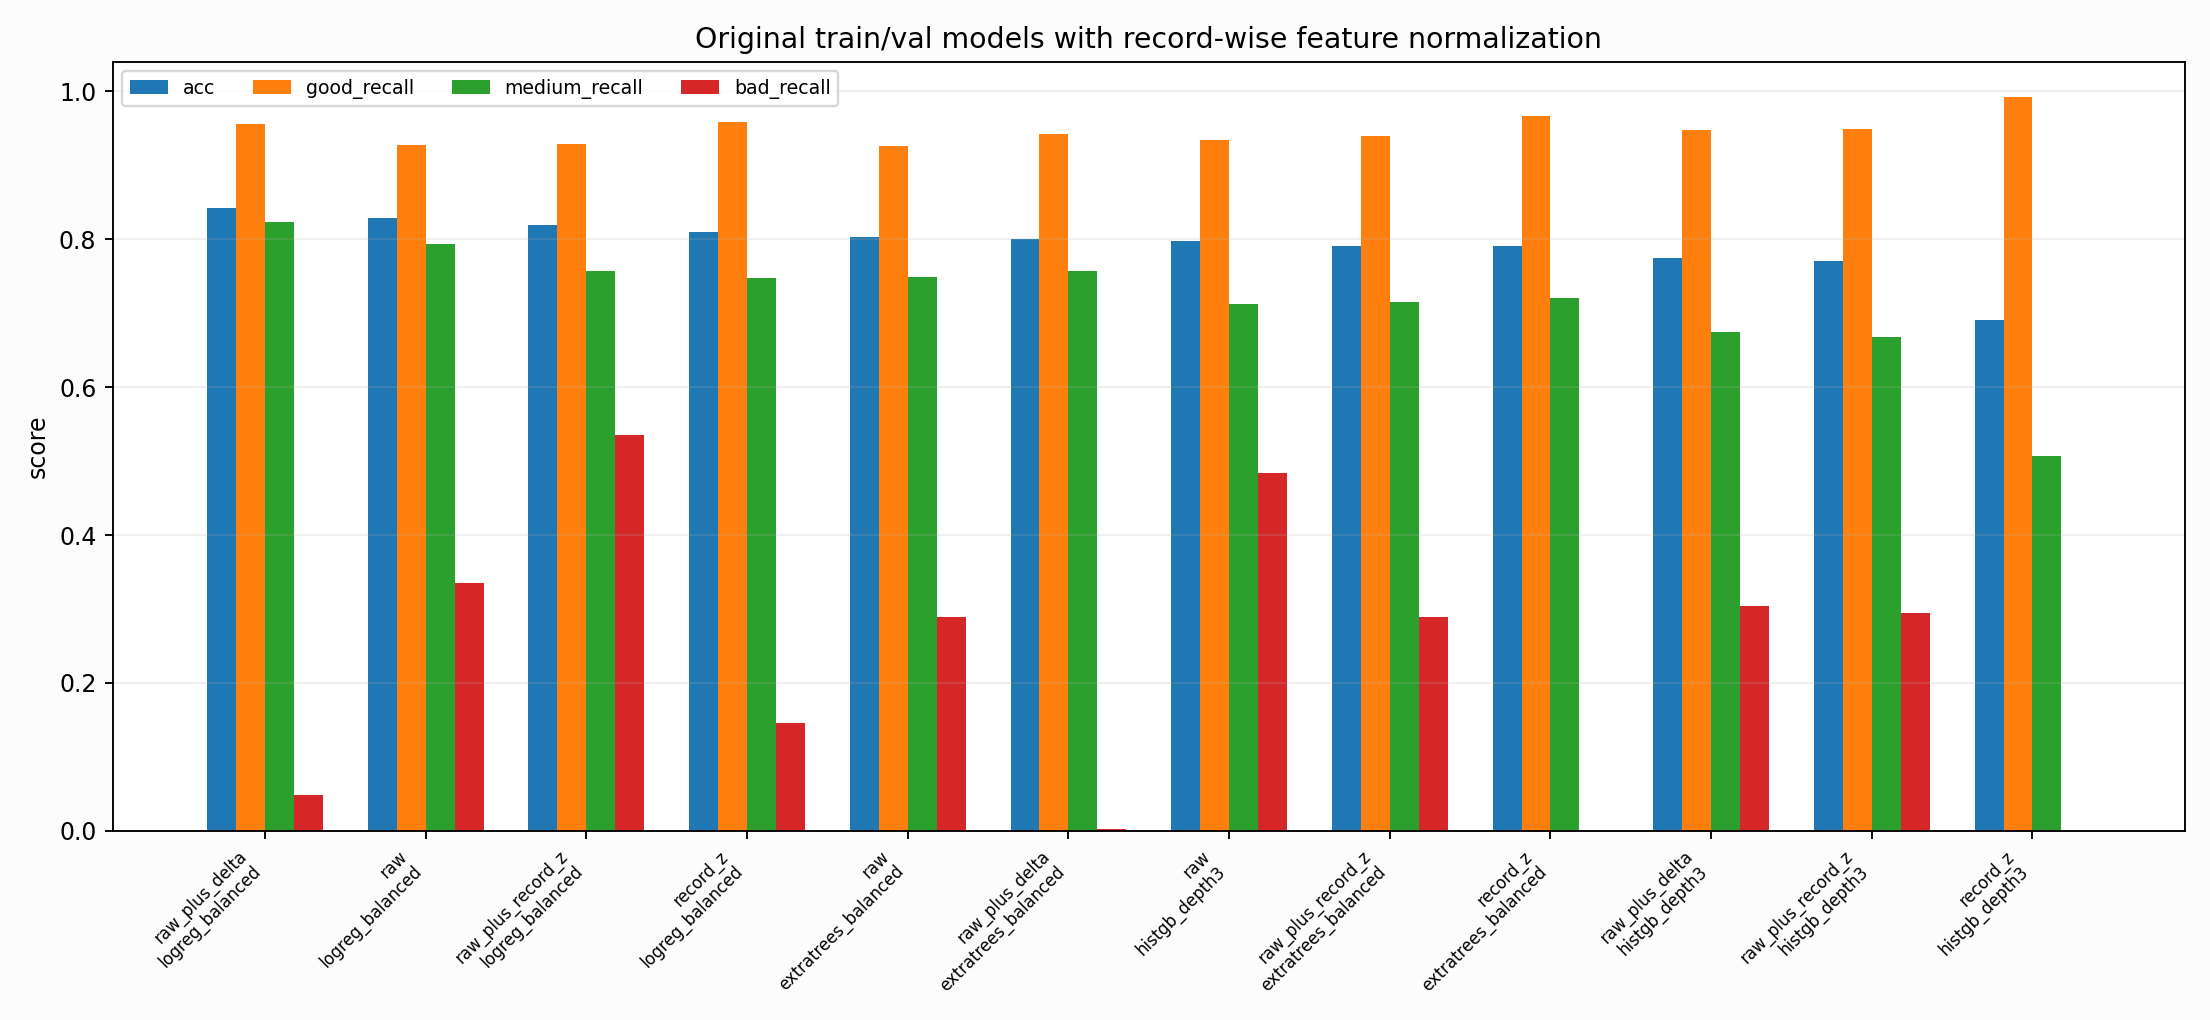

The table this chart was drawn from, first rows:
n, acc, macro_f1, good_recall, medium_recall, bad_recall, good_precision, medium_precision, bad_precision, good_f1, medium_f1, bad_f1, support_good, support_medium, support_bad, confusion_3x3, feature_mode, model, split
8477, 0.8426, 0.6056, 0.9558, 0.8233, 0.04866, 0.8089, 0.8798, 0.5882, 0.8762, 0.8506, 0.08989, 3640, 4426, 411, [[3479, 161, 0], [768, 3644, 14], [54, 3…, raw_plus_delta, logreg_balanced, test
8477, 0.8286, 0.7231, 0.9272, 0.7933, 0.3358, 0.7734, 0.8868, 0.8961, 0.8433, 0.8374, 0.4885, 3640, 4426, 411, [[3375, 265, 0], [899, 3511, 16], [90, 1…, raw, logreg_balanced, test
8477, 0.8195, 0.6956, 0.9283, 0.7564, 0.5353, 0.8378, 0.9036, 0.2977, 0.8808, 0.8235, 0.3826, 3640, 4426, 411, [[3379, 242, 19], [578, 3348, 500], [76,…, raw_plus_record_z, logreg_balanced, test
8477, 0.8091, 0.6297, 0.9585, 0.7479, 0.146, 0.7401, 0.9031, 0.6122, 0.8353, 0.8182, 0.2358, 3640, 4426, 411, [[3489, 150, 1], [1079, 3310, 37], [146,…, record_z, logreg_balanced, test
8477, 0.8024, 0.6923, 0.9258, 0.7485, 0.2895, 0.7196, 0.9015, 1.0, 0.8098, 0.8179, 0.4491, 3640, 4426, 411, [[3370, 270, 0], [1113, 3313, 0], [200, …, raw, extratrees_balanced, test
8477, 0.7998, 0.548, 0.9426, 0.7564, 0.002433, 0.7295, 0.8874, 1.0, 0.8225, 0.8167, 0.004854, 3640, 4426, 411, [[3431, 209, 0], [1078, 3348, 0], [194, …, raw_plus_delta, extratrees_balanced, test
8477, 0.7969, 0.6894, 0.9346, 0.7126, 0.4842, 0.7545, 0.9113, 0.3925, 0.8349, 0.7998, 0.4336, 3640, 4426, 411, [[3402, 215, 23], [987, 3154, 285], [120…, raw, histgb_depth3, test
8477, 0.7912, 0.6845, 0.9398, 0.7155, 0.2895, 0.699, 0.9143, 1.0, 0.8017, 0.8028, 0.4491, 3640, 4426, 411, [[3421, 219, 0], [1259, 3167, 0], [214, …, raw_plus_record_z, extratrees_balanced, test
8477, 0.7906, 0.5402, 0.9659, 0.7198, 0.0, 0.696, 0.9302, 0.0, 0.809, 0.8116, 0.0, 3640, 4426, 411, [[3516, 124, 0], [1240, 3186, 0], [296, …, record_z, extratrees_balanced, test
8477, 0.774, 0.6707, 0.9481, 0.6744, 0.3041, 0.6861, 0.9065, 0.8117, 0.7961, 0.7734, 0.4425, 3640, 4426, 411, [[3451, 189, 0], [1412, 2985, 29], [167,…, raw_plus_delta, histgb_depth3, test
8477, 0.7698, 0.6666, 0.9484, 0.6672, 0.2944, 0.6775, 0.9109, 0.8643, 0.7904, 0.7702, 0.4392, 3640, 4426, 411, [[3452, 188, 0], [1454, 2953, 19], [189,…, raw_plus_record_z, histgb_depth3, test
8477, 0.6909, 0.467, 0.9923, 0.5072, 0.0, 0.5951, 0.9327, 0.0, 0.744, 0.6571, 0.0, 3640, 4426, 411, [[3612, 28, 0], [2181, 2245, 0], [277, 1…, record_z, histgb_depth3, test
1157, 0.9412, 0.8818, 0.9546, 0.8381, 0.9157, 0.982, 0.6331, 1.0, 0.9681, 0.7213, 0.956, 969, 105, 83, [[925, 44, 0], [17, 88, 0], [0, 7, 76]], raw, histgb_depth3, val_train_only
1157, 0.9032, 0.8137, 0.9267, 0.619, 0.988, 0.9635, 0.4745, 0.9318, 0.9448, 0.5372, 0.9591, 969, 105, 83, [[898, 71, 0], [34, 65, 6], [0, 1, 82]], raw_plus_delta, logreg_balanced, val_train_only
1157, 0.8997, 0.8328, 0.9082, 0.7905, 0.9398, 0.9756, 0.4689, 1.0, 0.9407, 0.5887, 0.9689, 969, 105, 83, [[880, 89, 0], [22, 83, 0], [0, 5, 78]], raw_plus_record_z, histgb_depth3, val_train_only
1157, 0.8876, 0.8449, 0.871, 0.9524, 1.0, 0.9941, 0.4444, 1.0, 0.9285, 0.6061, 1.0, 969, 105, 83, [[844, 125, 0], [5, 100, 0], [0, 0, 83]], raw, logreg_balanced, val_train_only
1157, 0.885, 0.8212, 0.8875, 0.819, 0.9398, 0.9784, 0.43, 1.0, 0.9307, 0.5639, 0.9689, 969, 105, 83, [[860, 109, 0], [19, 86, 0], [0, 5, 78]], raw_plus_delta, histgb_depth3, val_train_only
1157, 0.8531, 0.7817, 0.8431, 0.9905, 0.7952, 1.0, 0.381, 0.9851, 0.9149, 0.5503, 0.88, 969, 105, 83, [[817, 152, 0], [0, 104, 1], [0, 17, 66]…, record_z, histgb_depth3, val_train_only
1157, 0.8384, 0.7831, 0.8256, 0.9143, 0.8916, 0.9889, 0.3504, 1.0, 0.8999, 0.5066, 0.9427, 969, 105, 83, [[800, 169, 0], [9, 96, 0], [0, 9, 74]], raw_plus_record_z, extratrees_balanced, val_train_only
1157, 0.8263, 0.7756, 0.8122, 0.8857, 0.9157, 0.985, 0.3298, 1.0, 0.8903, 0.4806, 0.956, 969, 105, 83, [[787, 182, 0], [12, 93, 0], [0, 7, 76]], raw, extratrees_balanced, val_train_only
1157, 0.8237, 0.7799, 0.8029, 0.9333, 0.9277, 0.9911, 0.3322, 1.0, 0.8871, 0.49, 0.9625, 969, 105, 83, [[778, 191, 0], [7, 98, 0], [0, 6, 77]], raw_plus_delta, extratrees_balanced, val_train_only
1157, 0.8047, 0.7521, 0.7946, 0.7714, 0.9639, 0.9735, 0.2862, 0.9639, 0.875, 0.4175, 0.9639, 969, 105, 83, [[770, 199, 0], [21, 81, 3], [0, 3, 80]], raw_plus_record_z, logreg_balanced, val_train_only
1157, 0.7148, 0.537, 0.7337, 0.8952, 0.2651, 0.9115, 0.2733, 0.6667, 0.813, 0.4187, 0.3793, 969, 105, 83, [[711, 248, 10], [10, 94, 1], [59, 2, 22…, record_z, logreg_balanced, val_train_only
1157, 0.6914, 0.4019, 0.7172, 1.0, 0.0, 1.0, 0.2273, 0.0, 0.8353, 0.3704, 0.0, 969, 105, 83, [[695, 274, 0], [0, 105, 0], [0, 83, 0]], record_z, extratrees_balanced, val_train_only
